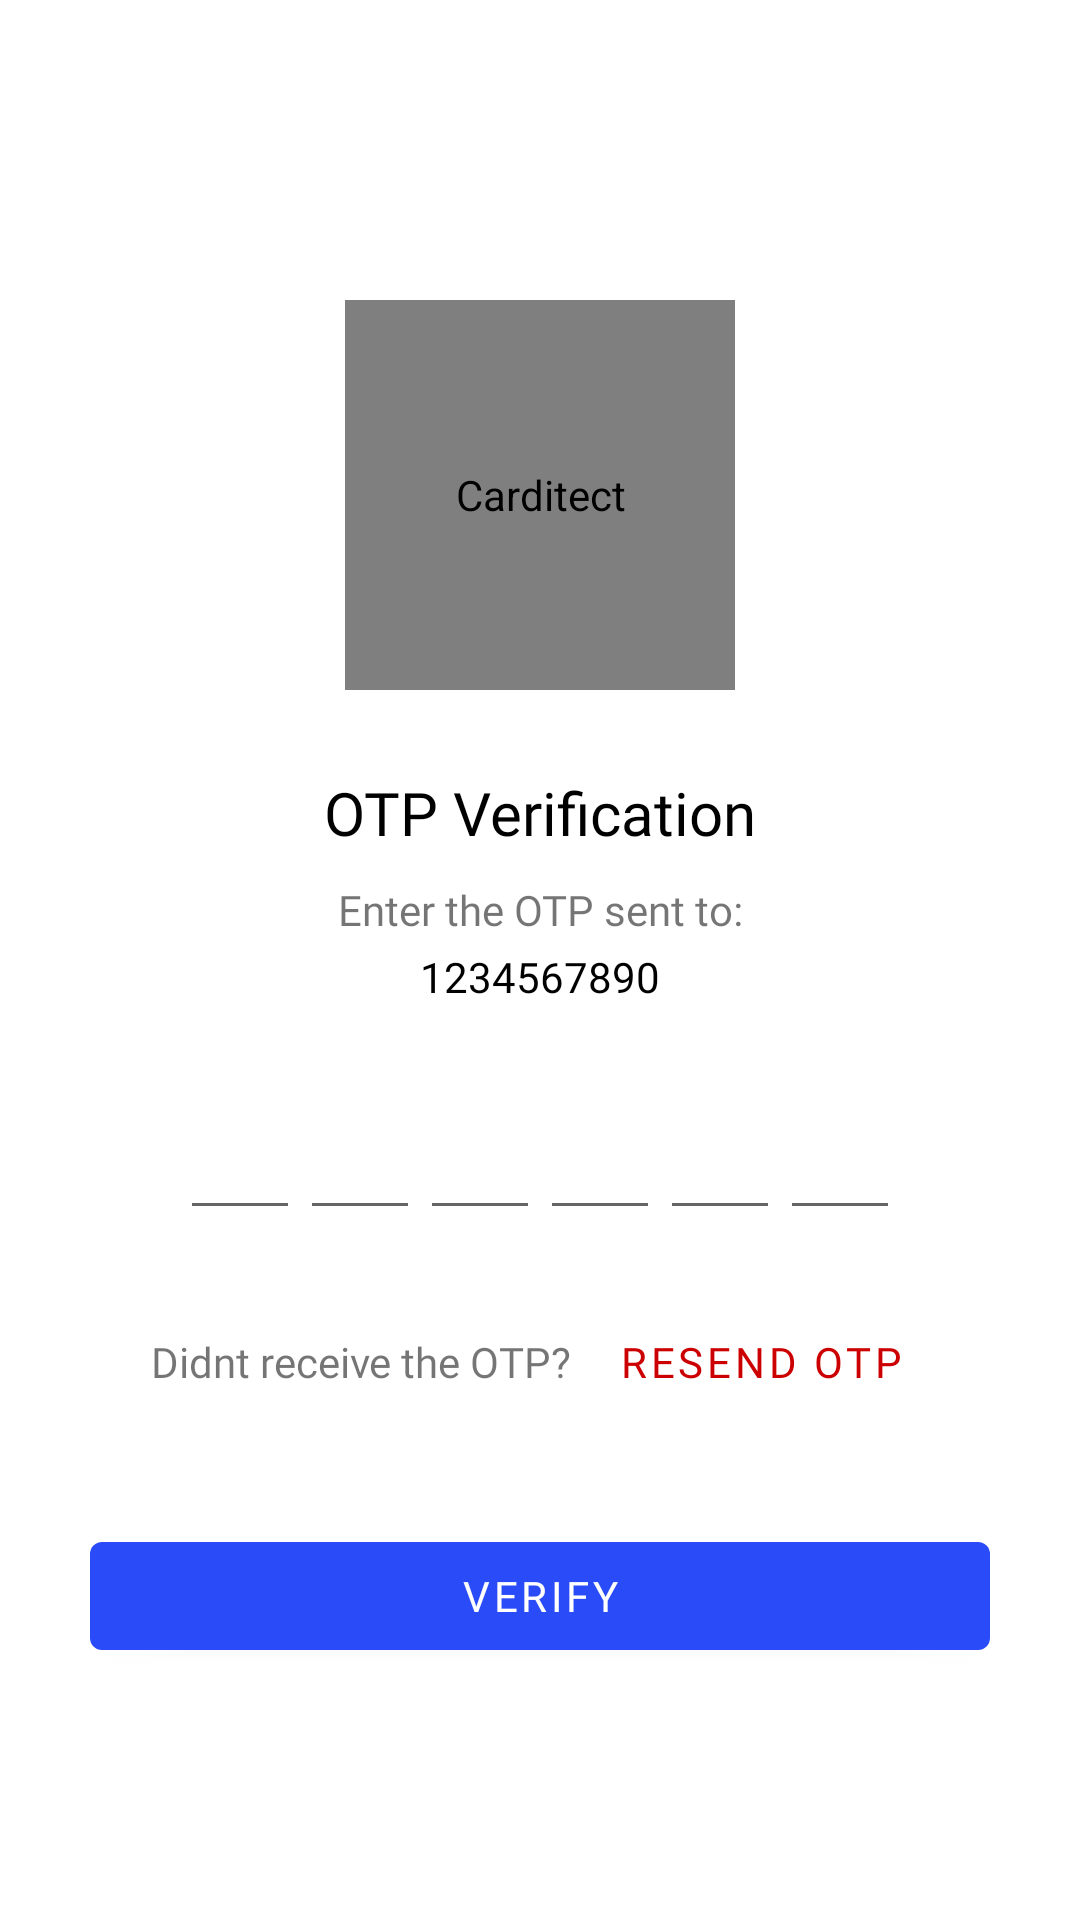

Here is an Android app screen rendered from its layout file. Give the layout XML and the strings, colors and styles it references.
<!-- AndroidManifest.xml: application theme Theme.PatientMonitoringSystem -->
<!-- res/layout/activity_verify_phone.xml -->
<?xml version="1.0" encoding="utf-8"?>
<ScrollView xmlns:android="http://schemas.android.com/apk/res/android"
    xmlns:tools="http://schemas.android.com/tools"
    xmlns:app="http://schemas.android.com/apk/res-auto"
    android:id="@+id/scrollViewVerify"
    android:layout_width="match_parent"
    android:layout_height="match_parent"
    tools:context=".authentication.patient.VerifyPhoneActivity">

    <LinearLayout
        android:layout_width="match_parent"
        android:layout_height="wrap_content"
        android:orientation="vertical"
        android:gravity="center_horizontal">

        <com.airbnb.lottie.LottieAnimationView
            android:layout_width="130dp"
            android:layout_height="130dp"
            android:contentDescription="@string/app_name"
            app:lottie_rawRes="@raw/message_received"
            app:lottie_autoPlay="true"
            app:lottie_loop="true"
            android:layout_marginTop="100dp"/>

        <TextView
            android:layout_width="wrap_content"
            android:layout_height="wrap_content"
            android:text="@string/otp_verification"
            android:textColor="@color/colorBlack"
            android:textSize="20sp"
            android:fontFamily="@font/ubuntu_bold"
            android:includeFontPadding="false"
            android:layout_marginTop="30dp"/>

        <TextView
            android:layout_width="match_parent"
            android:layout_height="wrap_content"
            android:layout_marginStart="50dp"
            android:layout_marginEnd="50dp"
            android:layout_marginTop="12dp"
            android:gravity="center"
            android:text="@string/enter_the_otp_sent_to"
            android:fontFamily="@font/ubuntu_medium"
            android:includeFontPadding="false"/>

        <TextView
            android:id="@+id/textMobile"
            android:layout_width="match_parent"
            android:layout_height="wrap_content"
            android:layout_marginStart="50dp"
            android:layout_marginEnd="50dp"
            android:layout_marginTop="4dp"
            android:text="@string/dummy_number"
            android:gravity="center"
            android:fontFamily="@font/ubuntu_bold"
            android:textColor="@color/colorBlack"/>

        <LinearLayout
            android:layout_width="match_parent"
            android:layout_height="wrap_content"
            android:layout_marginTop="30dp"
            android:gravity="center"
            android:orientation="horizontal">

            <com.google.android.material.textfield.TextInputEditText
                android:id="@+id/edittextInputCode1"
                android:layout_width="40dp"
                android:layout_height="45dp"
                android:imeOptions="actionNext"
                android:inputType="number"
                android:gravity="center"
                android:maxLines="1"
                android:fontFamily="@font/ubuntu_bold"
                android:importantForAutofill="no"
                android:textStyle="bold"
                android:textSize="24sp"/>

            <com.google.android.material.textfield.TextInputEditText
                android:id="@+id/edittextInputCode2"
                android:layout_width="40dp"
                android:layout_height="45dp"
                android:imeOptions="actionNext"
                android:inputType="number"
                android:gravity="center"
                android:maxLines="1"
                android:fontFamily="@font/ubuntu_bold"
                android:importantForAutofill="no"
                android:textStyle="bold"
                android:textSize="24sp"/>

            <com.google.android.material.textfield.TextInputEditText
                android:id="@+id/edittextInputCode3"
                android:layout_width="40dp"
                android:layout_height="45dp"
                android:imeOptions="actionNext"
                android:inputType="number"
                android:gravity="center"
                android:maxLines="1"
                android:fontFamily="@font/ubuntu_bold"
                android:importantForAutofill="no"
                android:textStyle="bold"
                android:textSize="24sp"/>

            <com.google.android.material.textfield.TextInputEditText
                android:id="@+id/edittextInputCode4"
                android:layout_width="40dp"
                android:layout_height="45dp"
                android:imeOptions="actionNext"
                android:inputType="number"
                android:gravity="center"
                android:maxLines="1"
                android:fontFamily="@font/ubuntu_bold"
                android:importantForAutofill="no"
                android:textStyle="bold"
                android:textSize="24sp"/>

            <com.google.android.material.textfield.TextInputEditText
                android:id="@+id/edittextInputCode5"
                android:layout_width="40dp"
                android:layout_height="45dp"
                android:imeOptions="actionNext"
                android:inputType="number"
                android:gravity="center"
                android:maxLines="1"
                android:fontFamily="@font/ubuntu_bold"
                android:importantForAutofill="no"
                android:textStyle="bold"
                android:textSize="24sp"/>

            <com.google.android.material.textfield.TextInputEditText
                android:id="@+id/edittextInputCode6"
                android:layout_width="40dp"
                android:layout_height="45dp"
                android:imeOptions="actionNext"
                android:inputType="number"
                android:gravity="center"
                android:maxLines="1"
                android:fontFamily="@font/ubuntu_bold"
                android:importantForAutofill="no"
                android:textStyle="bold"
                android:textSize="24sp"/>

        </LinearLayout>

        <LinearLayout
            android:layout_width="match_parent"
            android:layout_height="wrap_content"
            android:layout_marginTop="20dp"
            android:gravity="center">

            <TextView
                android:layout_width="wrap_content"
                android:layout_height="wrap_content"
                android:text="@string/receive_the_otp"
                android:fontFamily="@font/ubuntu_regular"/>

            <com.google.android.material.button.MaterialButton
                android:id="@+id/buttonResendOTP"
                android:layout_width="wrap_content"
                android:layout_height="wrap_content"
                android:text="@string/resend_otp"
                android:layout_marginStart="8dp"
                android:fontFamily="@font/ubuntu_bold"
                android:textColor="@android:color/holo_red_dark"
                style="@style/Widget.MaterialComponents.Button.TextButton"/>

        </LinearLayout>

        <FrameLayout
            android:layout_width="match_parent"
            android:layout_height="wrap_content">

            <com.google.android.material.button.MaterialButton
                android:id="@+id/buttonVerify"
                android:layout_width="match_parent"
                android:layout_height="wrap_content"
                android:layout_margin="30dp"
                android:text="@string/verify"
                android:fontFamily="@font/ubuntu_bold"/>

            <ProgressBar
                android:id="@+id/progressBarVerify"
                android:layout_width="40dp"
                android:layout_height="40dp"
                android:layout_margin="30dp"
                android:visibility="gone"
                android:layout_gravity="center" />

        </FrameLayout>

    </LinearLayout>

</ScrollView>
<!-- resources referenced by this layout -->
<resources>
  <color name="colorBlack">#FF000000</color>
  <string name="app_name">Carditect</string>
  <string name="dummy_number">1234567890</string>
  <string name="enter_the_otp_sent_to">Enter the OTP sent to:</string>
  <string name="otp_verification">OTP Verification</string>
  <string name="receive_the_otp">Didnt receive the OTP?</string>
  <string name="resend_otp">RESEND OTP</string>
  <string name="verify">Verify</string>
  <style name="Theme.PatientMonitoringSystem" parent="Theme.MaterialComponents.DayNight.DarkActionBar">
          
          <item name="colorPrimary">@color/colorPrimaryDark</item>
          <item name="colorPrimaryVariant">@color/colorPrimaryDark</item>
          <item name="colorOnPrimary">@color/colorWhite</item>
          <item name="windowActionBar">false</item>
          <item name="windowNoTitle">true</item>
          
          <item name="colorSecondary">@color/colorAccent</item>
          <item name="colorSecondaryVariant">@color/colorAccent</item>
          <item name="colorOnSecondary">@color/colorBlack</item>
          
          <item name="android:statusBarColor" tools:targetApi="l">?attr/colorPrimaryVariant</item>
          
      </style>
  <color name="colorPrimaryDark">#294CF8</color>
  <color name="colorWhite">#FFFFFFFF</color>
  <color name="colorAccent">#294CF8</color>
</resources>
